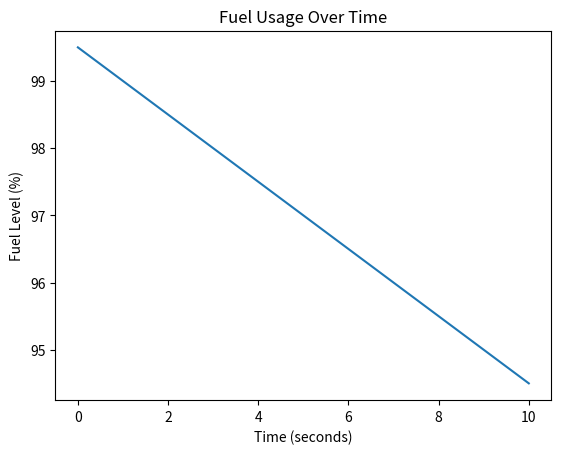

Source code (Python):
import time
import matplotlib.pyplot as plt

# Engine class
class Engine:
    def __init__(self):
        self.status = "off"
    
    def start(self):
        self.status = "running"
        print("Engine started")

    def run(self):
        print("Engine running")

    def shut_down(self):
        self.status = "off"
        print("Engine shut down")

# Rotor class
class Rotor:
    def __init__(self, rpm=0):
        self.rpm = rpm

    def spin(self):
        self.rpm = 500  # Default rotor speed
        print(f"Rotor spinning at {self.rpm} RPM")

    def stop(self):
        self.rpm = 0
        print("Rotor stopped")

# Transmission class
class Transmission:
    def __init__(self):
        self.status = "idle"

    def engage(self):
        self.status = "engaged"
        print("Transmission engaged")

    def disengage(self):
        self.status = "idle"
        print("Transmission disengaged")

# FuelSystem class
class FuelSystem:
    def __init__(self):
        self.fuel_level = 100  # in percentage

    def consume_fuel(self):
        self.fuel_level -= 0.5  # Consuming fuel every second
        if self.fuel_level < 0:
            self.fuel_level = 0
        print(f"Fuel level: {self.fuel_level}%")

    def refuel(self):
        self.fuel_level = 100
        print("Fuel tank refilled to 100%")

# Function to plot fuel usage
def plot_fuel_usage(times, fuel_levels):
    plt.plot(times, fuel_levels)
    plt.xlabel('Time (seconds)')
    plt.ylabel('Fuel Level (%)')
    plt.title('Fuel Usage Over Time')
    plt.show()

# Main function
def main():
    engine = Engine()
    rotor = Rotor()
    transmission = Transmission()
    fuel_system = FuelSystem()

    times = []
    fuel_levels = []

    # Stage 1: Turning on the system
    print("Starting Helicopter System...")
    engine.start()
    rotor.spin()
    transmission.engage()

    start_time = time.time()
    elapsed_time = 0

    # Stage 2: Continual usage of the system in flight
    while elapsed_time < 10:  # Let's simulate 10 seconds of flight time
        elapsed_time = time.time() - start_time
        fuel_system.consume_fuel()
        times.append(elapsed_time)
        fuel_levels.append(fuel_system.fuel_level)
        time.sleep(1)  # Simulate the passage of time

    # Stage 3: Landing and shutting down
    print("\nLanding Helicopter...")
    rotor.stop()
    transmission.disengage()
    engine.shut_down()

    # Plot the fuel usage over time
    plot_fuel_usage(times, fuel_levels)

# Run the main function
if __name__ == "__main__":
    main()


